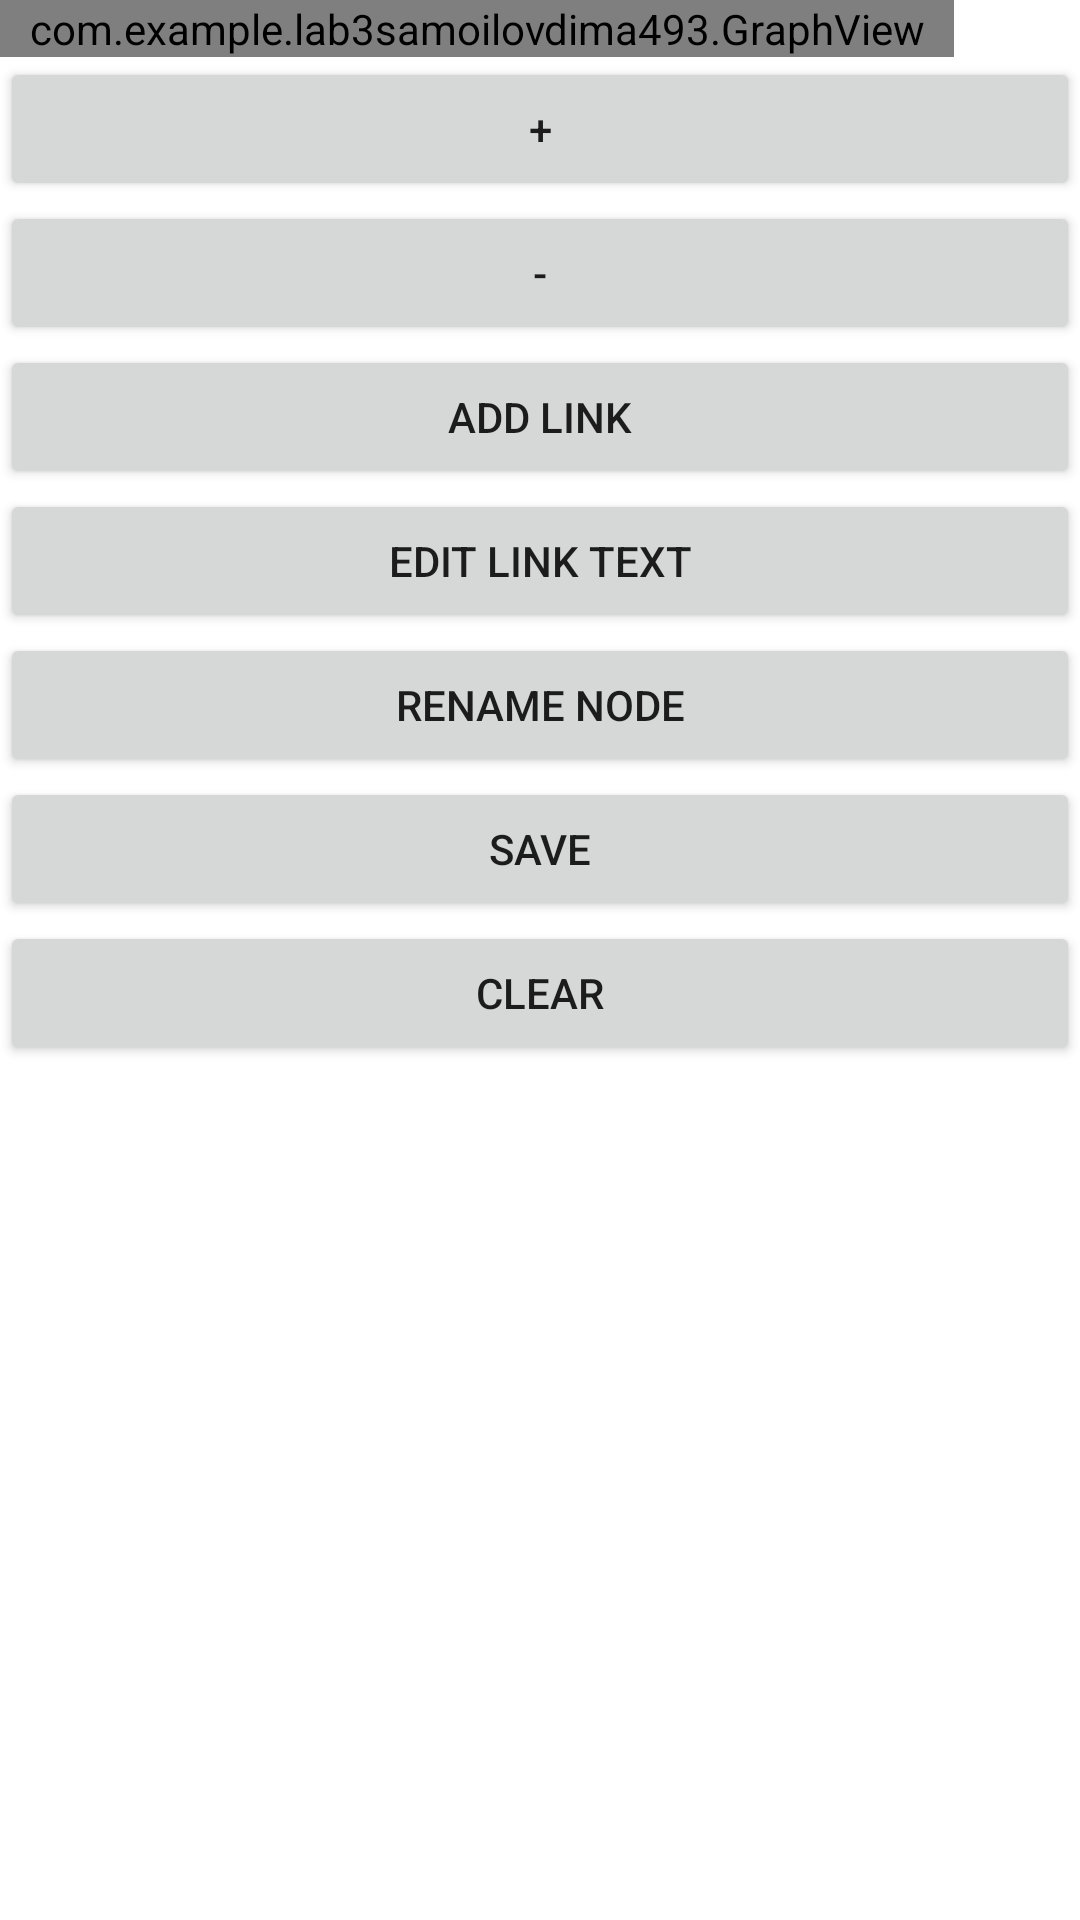

The Android layout XML behind this screen, and the referenced resources:
<!-- AndroidManifest.xml: application theme Theme.LAB3SamoilovDima493 -->
<!-- res/layout/activity_main.xml -->
<?xml version="1.0" encoding="utf-8"?>
<LinearLayout xmlns:android="http://schemas.android.com/apk/res/android"
    xmlns:app="http://schemas.android.com/apk/res-auto"
    xmlns:tools="http://schemas.android.com/tools"
    android:layout_width="match_parent"
    android:layout_height="match_parent"
    android:orientation="vertical"
    tools:context=".MainActivity">

    <LinearLayout
        android:layout_width="match_parent"
        android:layout_height="wrap_content"
        android:orientation="vertical">

        <com.example.lab3samoilovdima493.GraphView
            android:id="@+id/gv"
            android:layout_width="318dp"
            android:layout_height="match_parent" />
    </LinearLayout>

    <LinearLayout
        android:layout_width="match_parent"
        android:layout_height="wrap_content"
        android:orientation="vertical">

        <Button
            android:id="@+id/button"
            android:layout_width="match_parent"
            android:layout_height="wrap_content"
            android:onClick="onButtonClick"
            android:text="+" />

        <Button
            android:id="@+id/button2"
            android:layout_width="match_parent"
            android:layout_height="wrap_content"
            android:onClick="onRemoveClick"
            android:text="-" />

        <Button
            android:id="@+id/btn_add_link"
            android:layout_width="match_parent"
            android:layout_height="wrap_content"
            android:onClick="onAddLinkButton_Click"
            android:text="Add link" />

        <Button
            android:id="@+id/btn_LinkText"
            android:layout_width="match_parent"
            android:layout_height="wrap_content"
            android:onClick="onButtonEditLink_Click"
            android:text="Edit link text" />

        <Button
            android:id="@+id/btn_renameNode"
            android:layout_width="match_parent"
            android:layout_height="wrap_content"
            android:onClick="onButtonRenameNode_Click"
            android:text="rename node" />

        <Button
            android:id="@+id/btn_saveGraph"
            android:layout_width="match_parent"
            android:layout_height="wrap_content"
            android:onClick="onButtonSaveGraph_Click"
            android:text="save" />

        <Button
            android:id="@+id/button3"
            android:layout_width="match_parent"
            android:layout_height="wrap_content"
            android:onClick="onButtonClear_Click"
            android:text="clear" />

    </LinearLayout>
</LinearLayout>
<!-- resources referenced by this layout -->
<resources>
  <style name="Theme.LAB3SamoilovDima493" parent="Theme.MaterialComponents.DayNight.DarkActionBar">
          
          <item name="colorPrimary">@color/purple_500</item>
          <item name="colorPrimaryVariant">@color/purple_700</item>
          <item name="colorOnPrimary">@color/white</item>
          
          <item name="colorSecondary">@color/teal_200</item>
          <item name="colorSecondaryVariant">@color/teal_700</item>
          <item name="colorOnSecondary">@color/black</item>
          
          <item name="android:statusBarColor">?attr/colorPrimaryVariant</item>
          
      </style>
  <!-- not gathered from this repository: default colours our renderer supplied (Android Studio template values) -->
  <color name="purple_500">#FF6200EE</color>
  <color name="purple_700">#FF3700B3</color>
  <color name="teal_200">#FF03DAC5</color>
  <color name="teal_700">#FF018786</color>
  <color name="black">#FF000000</color>
  <color name="white">#FFFFFFFF</color>
</resources>
